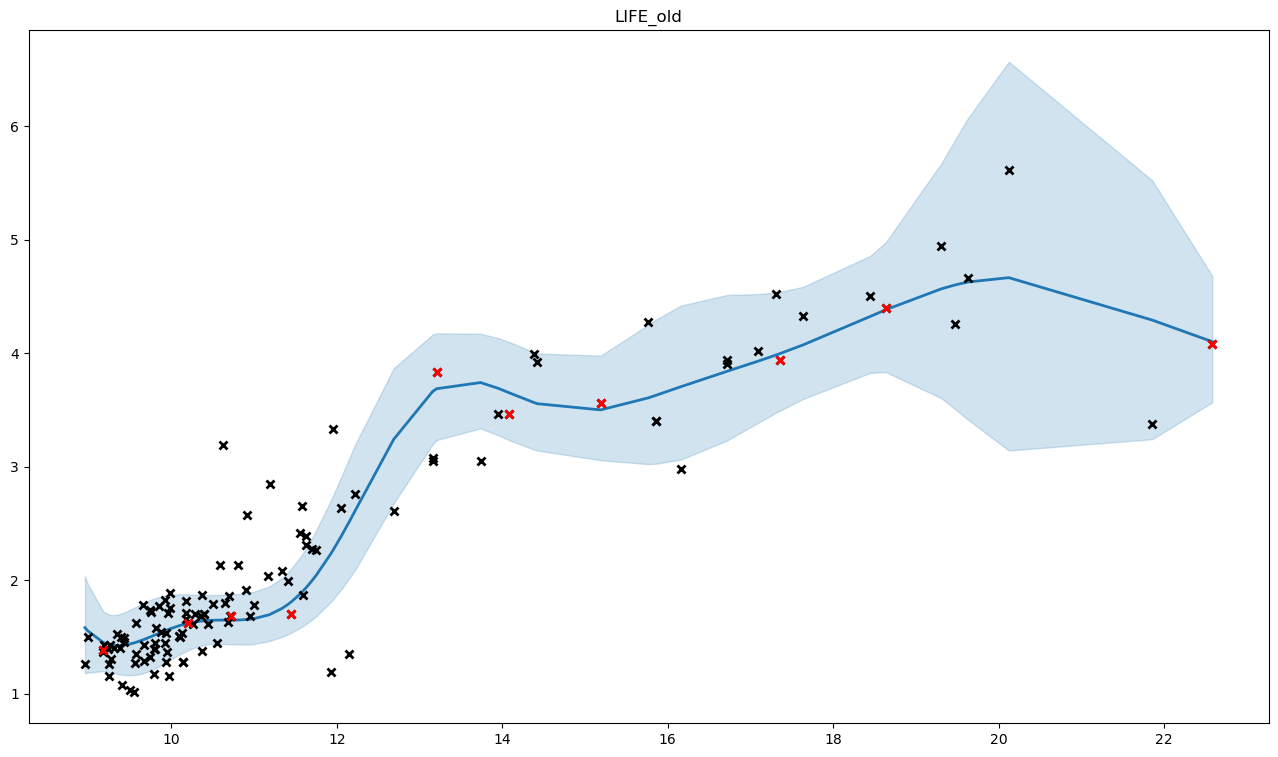

Data behind this chart, as committed beside it:
, x, y, mean, med, lb, ub, pred_mean, pred_med, pred_lb, pred_ub
0, 10.7, 1.68, 1.647, 1.645, 1.435, 1.872, 1.651, 1.645, 1.305, 2.035
1, 9.944, 1.369, 1.559, 1.555, 1.278, 1.865, 1.563, 1.555, 1.18, 1.995
2, 11, 1.776, 1.66, 1.657, 1.437, 1.897, 1.664, 1.657, 1.31, 2.056
3, 11.17, 2.035, 1.692, 1.69, 1.46, 1.94, 1.697, 1.69, 1.334, 2.099
4, 10.5, 1.788, 1.646, 1.643, 1.437, 1.868, 1.65, 1.643, 1.305, 2.031
5, 9.395, 1.503, 1.425, 1.421, 1.167, 1.705, 1.428, 1.421, 1.071, 1.83
6, 8.987, 1.498, 1.553, 1.545, 1.184, 1.967, 1.557, 1.545, 1.108, 2.074
7, 10.17, 1.655, 1.614, 1.611, 1.371, 1.874, 1.618, 1.611, 1.256, 2.021
8, 9.172, 1.367, 1.452, 1.448, 1.197, 1.728, 1.456, 1.448, 1.098, 1.857
9, 9.85, 1.773, 1.531, 1.527, 1.239, 1.851, 1.535, 1.527, 1.146, 1.975
10, 11.7, 2.274, 1.993, 1.988, 1.65, 2.368, 1.998, 1.988, 1.539, 2.515
11, 10.59, 2.134, 1.647, 1.645, 1.438, 1.869, 1.651, 1.645, 1.306, 2.033
12, 12.22, 2.759, 2.616, 2.605, 2.095, 3.199, 2.621, 2.605, 1.987, 3.351
13, 9.57, 1.345, 1.451, 1.446, 1.164, 1.765, 1.455, 1.446, 1.075, 1.884
14, 9.869, 1.544, 1.537, 1.532, 1.247, 1.854, 1.541, 1.532, 1.152, 1.979
15, 9.567, 1.626, 1.45, 1.445, 1.164, 1.764, 1.454, 1.445, 1.075, 1.883
16, 10.35, 1.685, 1.638, 1.635, 1.42, 1.869, 1.642, 1.635, 1.293, 2.029
17, 9.924, 1.441, 1.553, 1.549, 1.27, 1.863, 1.558, 1.549, 1.172, 1.991
18, 9.546, 1.015, 1.446, 1.441, 1.162, 1.756, 1.45, 1.441, 1.072, 1.875
19, 10.45, 1.611, 1.644, 1.641, 1.433, 1.868, 1.648, 1.641, 1.302, 2.03
20, 10.55, 1.446, 1.647, 1.644, 1.438, 1.868, 1.651, 1.644, 1.306, 2.032
21, 9.743, 1.736, 1.498, 1.493, 1.201, 1.824, 1.502, 1.493, 1.111, 1.944
22, 9.801, 1.391, 1.516, 1.511, 1.221, 1.84, 1.52, 1.511, 1.129, 1.962
23, 9.931, 1.28, 1.555, 1.551, 1.272, 1.864, 1.559, 1.551, 1.175, 1.993
24, 9.669, 1.284, 1.477, 1.472, 1.181, 1.801, 1.481, 1.472, 1.092, 1.92
25, 9.264, 1.304, 1.43, 1.427, 1.187, 1.693, 1.434, 1.427, 1.086, 1.824
26, 9.806, 1.449, 1.518, 1.513, 1.223, 1.841, 1.522, 1.513, 1.131, 1.963
27, 11.55, 2.413, 1.875, 1.87, 1.577, 2.197, 1.879, 1.87, 1.461, 2.349
28, 10.72, 1.686, 1.647, 1.645, 1.434, 1.873, 1.651, 1.645, 1.304, 2.035
29, 9.501, 1.035, 1.437, 1.432, 1.161, 1.739, 1.441, 1.432, 1.069, 1.86
30, 9.661, 1.78, 1.474, 1.469, 1.179, 1.798, 1.478, 1.469, 1.091, 1.917
31, 9.959, 1.707, 1.564, 1.559, 1.285, 1.867, 1.568, 1.559, 1.185, 1.998
32, 10.91, 1.913, 1.652, 1.649, 1.433, 1.885, 1.656, 1.649, 1.305, 2.045
33, 10.17, 1.813, 1.614, 1.611, 1.372, 1.874, 1.618, 1.611, 1.256, 2.021
34, 9.788, 1.173, 1.512, 1.507, 1.216, 1.837, 1.516, 1.507, 1.125, 1.958
35, 14.38, 3.996, 3.564, 3.559, 3.15, 4.009, 3.571, 3.559, 2.945, 4.269
36, 16.71, 3.902, 3.839, 3.828, 3.229, 4.512, 3.847, 3.828, 3.064, 4.735
37, 16.71, 3.939, 3.839, 3.828, 3.229, 4.512, 3.847, 3.828, 3.064, 4.735
38, 14.42, 3.924, 3.554, 3.549, 3.141, 3.997, 3.562, 3.549, 2.936, 4.257
39, 10.38, 1.871, 1.64, 1.637, 1.424, 1.869, 1.644, 1.637, 1.296, 2.029
40, 16.16, 2.98, 3.704, 3.691, 3.061, 4.419, 3.711, 3.691, 2.913, 4.624
41, 9.178, 1.387, 1.45, 1.446, 1.196, 1.724, 1.454, 1.446, 1.097, 1.853
42, 13.95, 3.464, 3.69, 3.685, 3.276, 4.132, 3.697, 3.685, 3.061, 4.404
43, 13.16, 3.073, 3.663, 3.656, 3.198, 4.164, 3.67, 3.656, 3.003, 4.416
44, 14.09, 3.464, 3.65, 3.645, 3.232, 4.097, 3.657, 3.645, 3.021, 4.364
45, 15.19, 3.559, 3.5, 3.494, 3.057, 3.978, 3.507, 3.494, 2.867, 4.222
46, 9.247, 1.264, 1.433, 1.43, 1.189, 1.696, 1.437, 1.43, 1.088, 1.827
47, 10.81, 2.13, 1.648, 1.646, 1.432, 1.878, 1.652, 1.646, 1.303, 2.039
48, 10.39, 1.697, 1.641, 1.638, 1.427, 1.868, 1.645, 1.638, 1.298, 2.029
49, 10.29, 1.704, 1.632, 1.629, 1.407, 1.871, 1.636, 1.629, 1.283, 2.027
50, 8.955, 1.264, 1.581, 1.571, 1.179, 2.035, 1.585, 1.571, 1.107, 2.138
51, 21.86, 3.376, 4.292, 4.26, 3.241, 5.523, 4.3, 4.26, 3.13, 5.698
52, 10.14, 1.276, 1.607, 1.604, 1.358, 1.875, 1.611, 1.604, 1.245, 2.019
53, 10.14, 1.276, 1.607, 1.604, 1.358, 1.875, 1.611, 1.604, 1.245, 2.019
54, 10.12, 1.531, 1.604, 1.601, 1.353, 1.875, 1.608, 1.601, 1.242, 2.018
55, 15.76, 4.273, 3.605, 3.594, 3.022, 4.248, 3.612, 3.594, 2.866, 4.46
56, 10.91, 2.576, 1.652, 1.649, 1.433, 1.886, 1.656, 1.649, 1.305, 2.045
57, 22.58, 4.083, 4.101, 4.093, 3.566, 4.681, 4.109, 4.093, 3.362, 4.947
58, 9.184, 1.429, 1.448, 1.445, 1.196, 1.721, 1.452, 1.445, 1.096, 1.851
59, 9.301, 1.403, 1.426, 1.422, 1.181, 1.691, 1.43, 1.422, 1.08, 1.821
... 60 more rows
